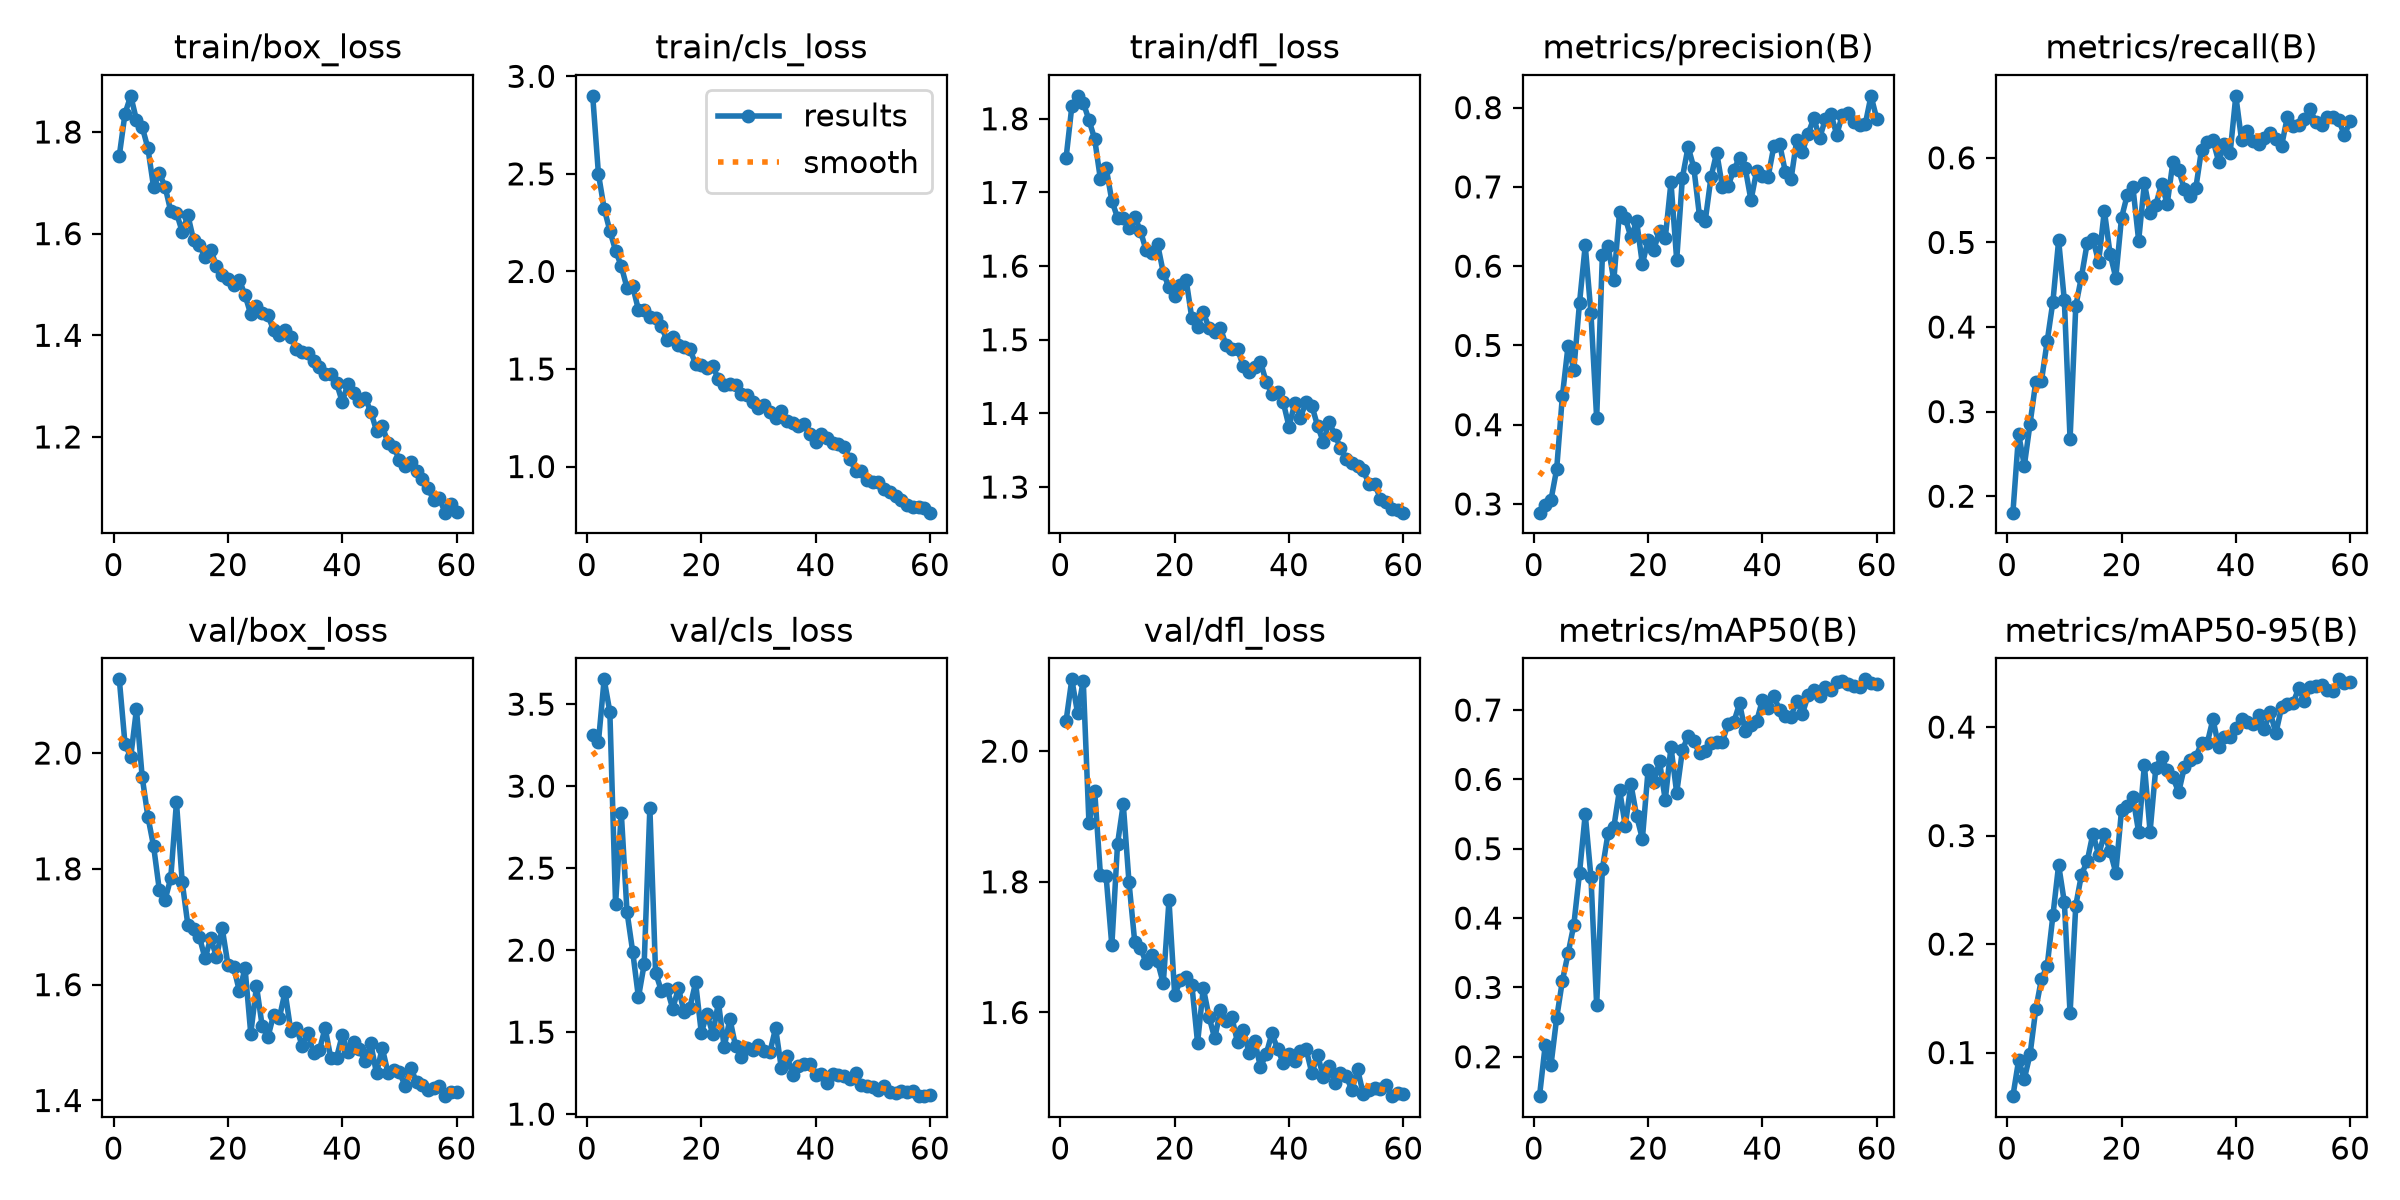

Values plotted in this chart, from the file beside it:
epoch, time, train/box_loss, train/cls_loss, train/dfl_loss, metrics/precision(B), metrics/recall(B), metrics/mAP50(B), metrics/mAP50-95(B), val/box_loss, val/cls_loss, val/dfl_loss, lr/pg0, lr/pg1, lr/pg2
1, 12.2, 1.753, 2.9, 1.747, 0.289, 0.1806, 0.1432, 0.05985, 2.127, 3.312, 2.047, 0.00066, 0.00066, 0.00066
2, 23.03, 1.836, 2.5, 1.817, 0.2982, 0.2734, 0.2169, 0.09296, 2.015, 3.268, 2.11, 0.001305, 0.001305, 0.001305
3, 34.57, 1.871, 2.322, 1.831, 0.3049, 0.2362, 0.1874, 0.07591, 1.993, 3.651, 2.059, 0.001928, 0.001928, 0.001928
4, 46.29, 1.824, 2.209, 1.822, 0.3437, 0.2857, 0.2559, 0.09832, 2.076, 3.453, 2.108, 0.001901, 0.001901, 0.001901
5, 57.77, 1.81, 2.107, 1.798, 0.4359, 0.3352, 0.3094, 0.1399, 1.959, 2.281, 1.889, 0.001868, 0.001868, 0.001868
6, 69.48, 1.768, 2.028, 1.772, 0.4998, 0.3366, 0.3491, 0.168, 1.89, 2.838, 1.939, 0.001835, 0.001835, 0.001835
7, 81.02, 1.691, 1.916, 1.718, 0.4692, 0.3833, 0.39, 0.1799, 1.839, 2.234, 1.811, 0.001802, 0.001802, 0.001802
8, 92.73, 1.719, 1.923, 1.734, 0.5537, 0.43, 0.465, 0.2264, 1.764, 1.99, 1.808, 0.001769, 0.001769, 0.001769
9, 104.2, 1.693, 1.803, 1.689, 0.6263, 0.5026, 0.55, 0.273, 1.746, 1.712, 1.703, 0.001736, 0.001736, 0.001736
10, 115.7, 1.644, 1.803, 1.666, 0.5405, 0.4314, 0.4592, 0.2385, 1.784, 1.913, 1.858, 0.001703, 0.001703, 0.001703
11, 127.3, 1.641, 1.765, 1.665, 0.4081, 0.2673, 0.2739, 0.1361, 1.915, 2.867, 1.919, 0.00167, 0.00167, 0.00167
12, 138.7, 1.604, 1.759, 1.652, 0.6137, 0.4247, 0.4708, 0.2355, 1.778, 1.863, 1.8, 0.001637, 0.001637, 0.001637
13, 150.4, 1.636, 1.719, 1.667, 0.6252, 0.4597, 0.5229, 0.2641, 1.703, 1.754, 1.709, 0.001604, 0.001604, 0.001604
14, 161.6, 1.587, 1.647, 1.648, 0.5823, 0.4993, 0.531, 0.2764, 1.696, 1.766, 1.699, 0.001571, 0.001571, 0.001571
15, 173.3, 1.578, 1.662, 1.621, 0.6682, 0.5035, 0.5851, 0.3019, 1.683, 1.643, 1.676, 0.001538, 0.001538, 0.001538
16, 184.9, 1.554, 1.624, 1.618, 0.661, 0.4772, 0.5334, 0.2822, 1.645, 1.767, 1.689, 0.001505, 0.001505, 0.001505
17, 196.3, 1.568, 1.613, 1.63, 0.6363, 0.5375, 0.5927, 0.3014, 1.68, 1.62, 1.678, 0.001472, 0.001472, 0.001472
18, 207.2, 1.537, 1.601, 1.591, 0.6564, 0.4866, 0.5468, 0.2858, 1.647, 1.649, 1.644, 0.001439, 0.001439, 0.001439
19, 218.2, 1.519, 1.526, 1.571, 0.6025, 0.4583, 0.5143, 0.2657, 1.698, 1.803, 1.772, 0.001406, 0.001406, 0.001406
20, 229.3, 1.511, 1.518, 1.56, 0.6333, 0.529, 0.6138, 0.3232, 1.635, 1.496, 1.627, 0.001373, 0.001373, 0.001373
21, 241, 1.499, 1.505, 1.574, 0.6207, 0.5559, 0.5961, 0.3268, 1.631, 1.61, 1.65, 0.00134, 0.00134, 0.00134
22, 252.8, 1.509, 1.514, 1.581, 0.6449, 0.5651, 0.6259, 0.3352, 1.589, 1.489, 1.654, 0.001307, 0.001307, 0.001307
23, 264.4, 1.479, 1.447, 1.529, 0.635, 0.5021, 0.5701, 0.3032, 1.628, 1.681, 1.642, 0.001274, 0.001274, 0.001274
24, 276, 1.441, 1.419, 1.518, 0.7058, 0.57, 0.6468, 0.3649, 1.515, 1.408, 1.554, 0.001241, 0.001241, 0.001241
25, 287.5, 1.459, 1.422, 1.537, 0.6079, 0.5346, 0.5805, 0.3038, 1.597, 1.581, 1.637, 0.001208, 0.001208, 0.001208
26, 299.1, 1.443, 1.416, 1.516, 0.7117, 0.5445, 0.6418, 0.3623, 1.529, 1.413, 1.594, 0.001175, 0.001175, 0.001175
27, 310.7, 1.439, 1.373, 1.51, 0.7506, 0.5686, 0.6633, 0.3721, 1.509, 1.349, 1.56, 0.001142, 0.001142, 0.001142
28, 321.7, 1.41, 1.367, 1.516, 0.7241, 0.5457, 0.6547, 0.3601, 1.548, 1.404, 1.604, 0.001109, 0.001109, 0.001109
29, 333.1, 1.4, 1.33, 1.492, 0.6627, 0.5955, 0.638, 0.3536, 1.542, 1.391, 1.587, 0.001076, 0.001076, 0.001076
30, 344.3, 1.41, 1.298, 1.488, 0.6574, 0.5856, 0.6413, 0.3399, 1.588, 1.424, 1.593, 0.001043, 0.001043, 0.001043
31, 355.6, 1.397, 1.317, 1.487, 0.7121, 0.5629, 0.6519, 0.3631, 1.52, 1.383, 1.554, 0.00101, 0.00101, 0.00101
32, 367.2, 1.373, 1.278, 1.464, 0.7433, 0.5545, 0.6538, 0.3694, 1.525, 1.377, 1.574, 0.000977, 0.000977, 0.000977
33, 378.5, 1.366, 1.246, 1.457, 0.7, 0.5643, 0.6545, 0.3724, 1.495, 1.525, 1.538, 0.000944, 0.000944, 0.000944
34, 390.2, 1.365, 1.283, 1.463, 0.7013, 0.6096, 0.6805, 0.3856, 1.516, 1.28, 1.556, 0.000911, 0.000911, 0.000911
35, 401.7, 1.35, 1.235, 1.47, 0.7215, 0.6192, 0.6827, 0.3852, 1.482, 1.356, 1.517, 0.000878, 0.000878, 0.000878
36, 413.2, 1.337, 1.226, 1.443, 0.7369, 0.6209, 0.7095, 0.4074, 1.486, 1.237, 1.536, 0.000845, 0.000845, 0.000845
37, 424.7, 1.323, 1.209, 1.427, 0.7233, 0.5955, 0.6695, 0.3816, 1.525, 1.294, 1.568, 0.000812, 0.000812, 0.000812
38, 436.1, 1.323, 1.217, 1.429, 0.6832, 0.616, 0.6781, 0.3912, 1.473, 1.303, 1.544, 0.000779, 0.000779, 0.000779
39, 447.5, 1.306, 1.168, 1.415, 0.7205, 0.6054, 0.684, 0.3909, 1.474, 1.303, 1.523, 0.000746, 0.000746, 0.000746
40, 459.2, 1.269, 1.124, 1.382, 0.7137, 0.6733, 0.7145, 0.3994, 1.512, 1.241, 1.537, 0.000713, 0.000713, 0.000713
41, 470.4, 1.304, 1.168, 1.414, 0.7127, 0.6212, 0.7034, 0.4071, 1.484, 1.247, 1.526, 0.00068, 0.00068, 0.00068
42, 481.8, 1.287, 1.145, 1.394, 0.7514, 0.6322, 0.7202, 0.405, 1.501, 1.189, 1.541, 0.000647, 0.000647, 0.000647
43, 492.9, 1.271, 1.122, 1.416, 0.7545, 0.6195, 0.6998, 0.4033, 1.488, 1.243, 1.544, 0.000614, 0.000614, 0.000614
44, 503.2, 1.277, 1.116, 1.41, 0.7193, 0.6163, 0.6909, 0.4111, 1.468, 1.237, 1.507, 0.000581, 0.000581, 0.000581
45, 514.3, 1.25, 1.101, 1.383, 0.7095, 0.6238, 0.69, 0.3981, 1.498, 1.235, 1.535, 0.000548, 0.000548, 0.000548
46, 525.9, 1.212, 1.037, 1.361, 0.759, 0.6294, 0.7136, 0.4141, 1.447, 1.217, 1.502, 0.000515, 0.000515, 0.000515
47, 536.8, 1.222, 0.9792, 1.389, 0.7443, 0.6218, 0.6948, 0.3943, 1.491, 1.248, 1.518, 0.000482, 0.000482, 0.000482
48, 548.5, 1.188, 0.9749, 1.371, 0.7673, 0.6139, 0.7212, 0.4181, 1.448, 1.179, 1.492, 0.000449, 0.000449, 0.000449
49, 560, 1.181, 0.932, 1.353, 0.7868, 0.6478, 0.7285, 0.4216, 1.452, 1.171, 1.508, 0.000416, 0.000416, 0.000416
50, 571.6, 1.154, 0.9206, 1.339, 0.7613, 0.6379, 0.7205, 0.422, 1.448, 1.163, 1.503, 0.000383, 0.000383, 0.000383
51, 581.7, 1.144, 0.9197, 1.333, 0.7852, 0.6393, 0.733, 0.4358, 1.426, 1.145, 1.481, 0.00035, 0.00035, 0.00035
52, 592.5, 1.151, 0.8867, 1.329, 0.7917, 0.6464, 0.7282, 0.4239, 1.457, 1.169, 1.513, 0.000317, 0.000317, 0.000317
53, 604.3, 1.134, 0.8705, 1.323, 0.7659, 0.6572, 0.7408, 0.4366, 1.431, 1.133, 1.475, 0.000284, 0.000284, 0.000284
54, 616, 1.118, 0.8496, 1.304, 0.7913, 0.6421, 0.7425, 0.4377, 1.427, 1.129, 1.482, 0.000251, 0.000251, 0.000251
55, 627.4, 1.099, 0.8279, 1.304, 0.7929, 0.6393, 0.737, 0.439, 1.418, 1.14, 1.484, 0.000218, 0.000218, 0.000218
56, 638.4, 1.076, 0.8034, 1.284, 0.7819, 0.6478, 0.7351, 0.4338, 1.422, 1.134, 1.483, 0.000185, 0.000185, 0.000185
57, 649.2, 1.079, 0.7931, 1.28, 0.7782, 0.6478, 0.7329, 0.4336, 1.425, 1.142, 1.489, 0.000152, 0.000152, 0.000152
58, 660.7, 1.051, 0.7948, 1.27, 0.7794, 0.645, 0.7443, 0.444, 1.407, 1.112, 1.472, 0.000119, 0.000119, 0.000119
59, 672.1, 1.069, 0.7853, 1.269, 0.8149, 0.6266, 0.739, 0.4403, 1.414, 1.109, 1.477, 8.6e-05, 8.6e-05, 8.6e-05
60, 683.7, 1.053, 0.7637, 1.265, 0.7859, 0.6436, 0.7371, 0.4419, 1.415, 1.116, 1.475, 5.3e-05, 5.3e-05, 5.3e-05
